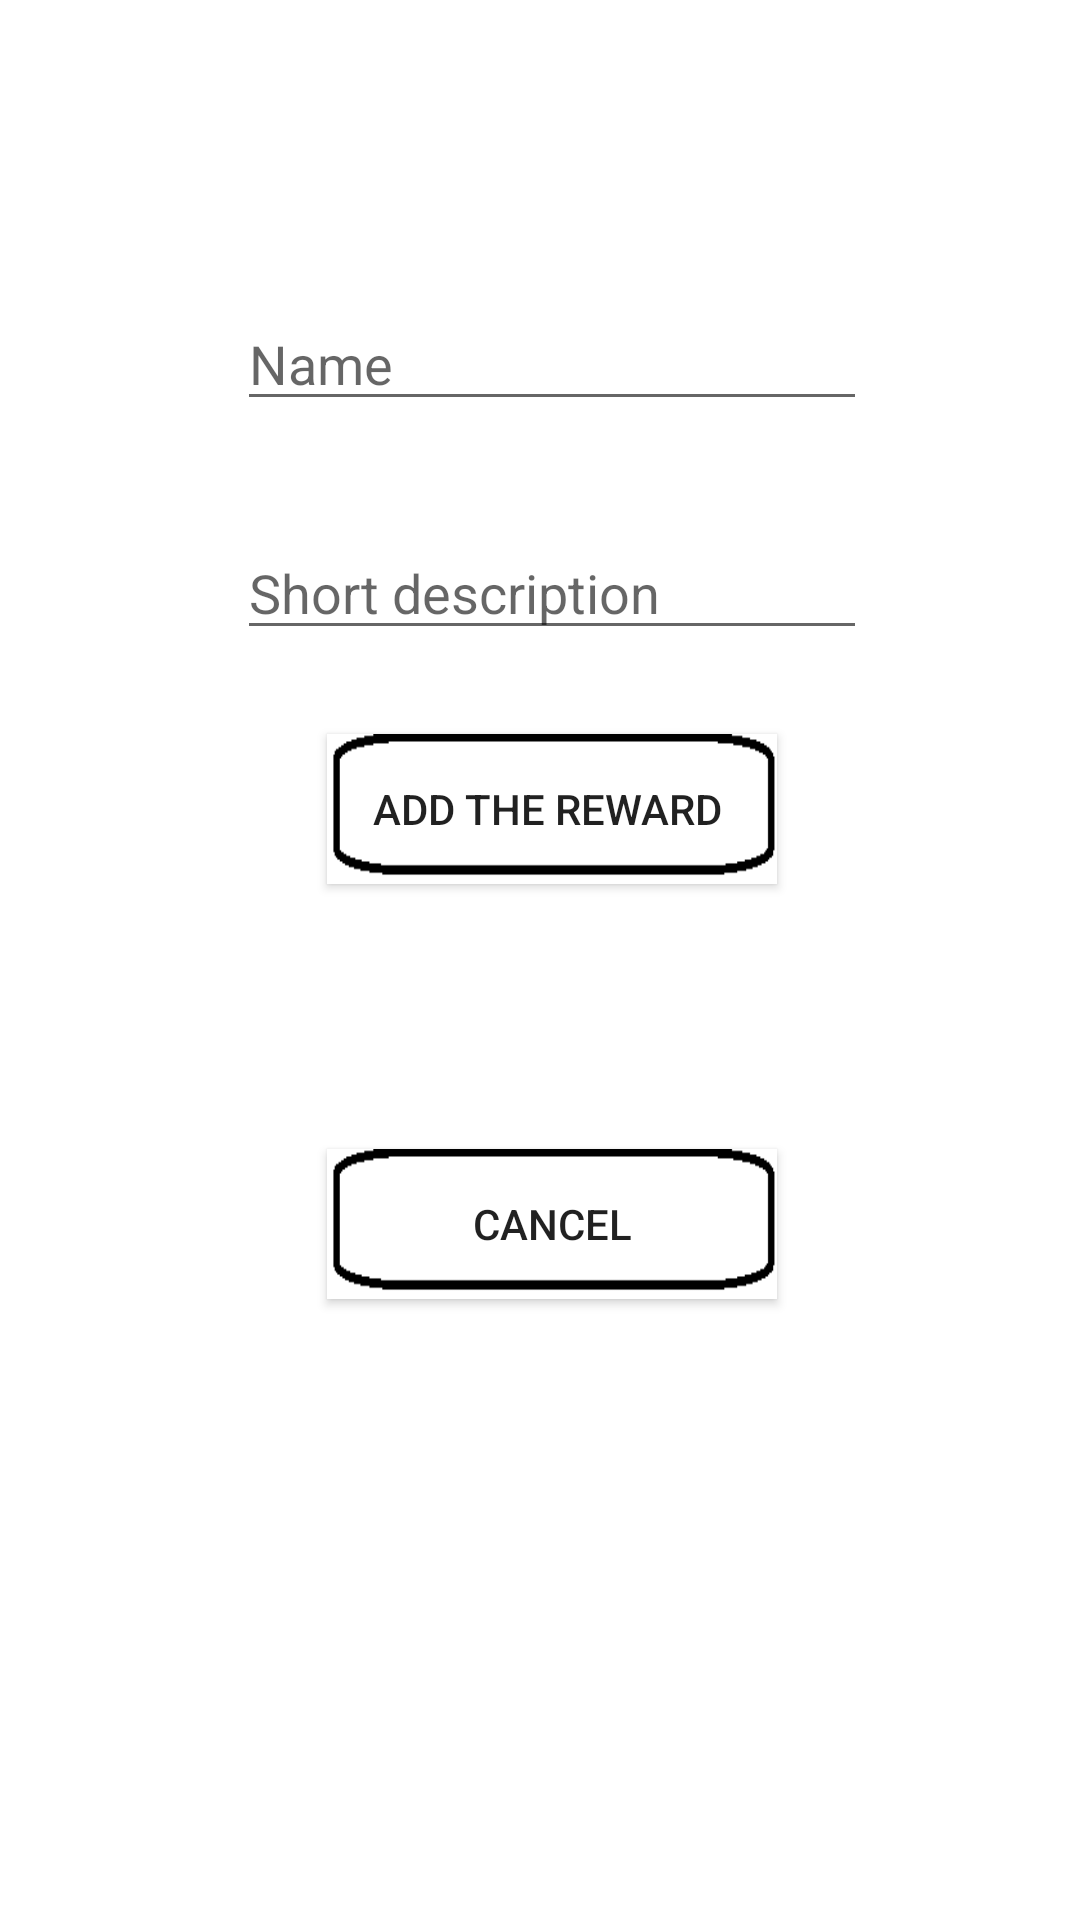

Produce the Android XML layout that renders to this screen, including the resource entries it uses.
<!-- AndroidManifest.xml: application theme AppTheme -->
<!-- res/layout/activity_create_reward.xml -->
<?xml version="1.0" encoding="utf-8"?>
<android.support.constraint.ConstraintLayout xmlns:android="http://schemas.android.com/apk/res/android"
    xmlns:app="http://schemas.android.com/apk/res-auto"
    xmlns:tools="http://schemas.android.com/tools"
    android:layout_width="match_parent"
    android:layout_height="match_parent"
    tools:context="com.example.jeremynormandin.taskmanager.CreateReward">

    <RelativeLayout
        android:layout_width="368dp"
        android:layout_height="495dp"
        android:elevation="0dp"
        tools:layout_editor_absoluteX="8dp"
        tools:layout_editor_absoluteY="8dp">

        <EditText
            android:id="@+id/name"
            android:layout_width="wrap_content"
            android:layout_height="wrap_content"
            android:layout_alignParentTop="true"
            android:layout_centerHorizontal="true"
            android:layout_marginTop="99dp"
            android:ems="10"
            android:hint="Name"
            android:inputType="textPersonName"
            tools:layout_editor_absoluteX="0dp"
            tools:layout_editor_absoluteY="0dp" />

        <EditText
            android:id="@+id/description"
            android:layout_width="wrap_content"
            android:layout_height="wrap_content"
            android:layout_alignLeft="@+id/name"
            android:layout_alignStart="@+id/name"
            android:layout_below="@+id/name"
            android:layout_marginTop="35dp"
            android:ems="10"
            android:hint="Short description "
            android:inputType="textMultiLine" />

        <Button
            android:id="@+id/addReward"
            style="@style/Widget.AppCompat.Button"
            android:layout_width="150dp"
            android:layout_height="50dp"
            android:layout_below="@+id/description"
            android:layout_centerHorizontal="true"
            android:layout_marginTop="28dp"
            android:background="@drawable/round_button"
            android:elevation="11dp"
            android:text="Add the reward " />

        <Button
            android:id="@+id/cancelButton"
            android:layout_width="150dp"
            android:layout_height="50dp"
            android:layout_alignParentBottom="true"
            android:layout_centerHorizontal="true"
            android:layout_marginBottom="62dp"
            android:background="@drawable/round_button"
            android:text="Cancel" />

    </RelativeLayout>

</android.support.constraint.ConstraintLayout>
<!-- resources referenced by this layout -->
<resources>
  <!-- drawable round_button: png bitmap (drawable, 631 bytes) -->
  <style name="AppTheme" parent="Theme.AppCompat.Light.DarkActionBar">
          
          <item name="colorPrimary">@color/colorPrimary</item>
          <item name="colorPrimaryDark">@color/colorPrimaryDark</item>
          <item name="colorAccent">@color/colorAccent</item>
          <item name="android:windowBackground">@color/colorBackground</item>
          
      </style>
  <color name="colorPrimary">#004d00</color>
  <color name="colorPrimaryDark">#004d00</color>
  <color name="colorAccent">#000000</color>
  <color name="colorBackground">#ffffff  </color>
</resources>
